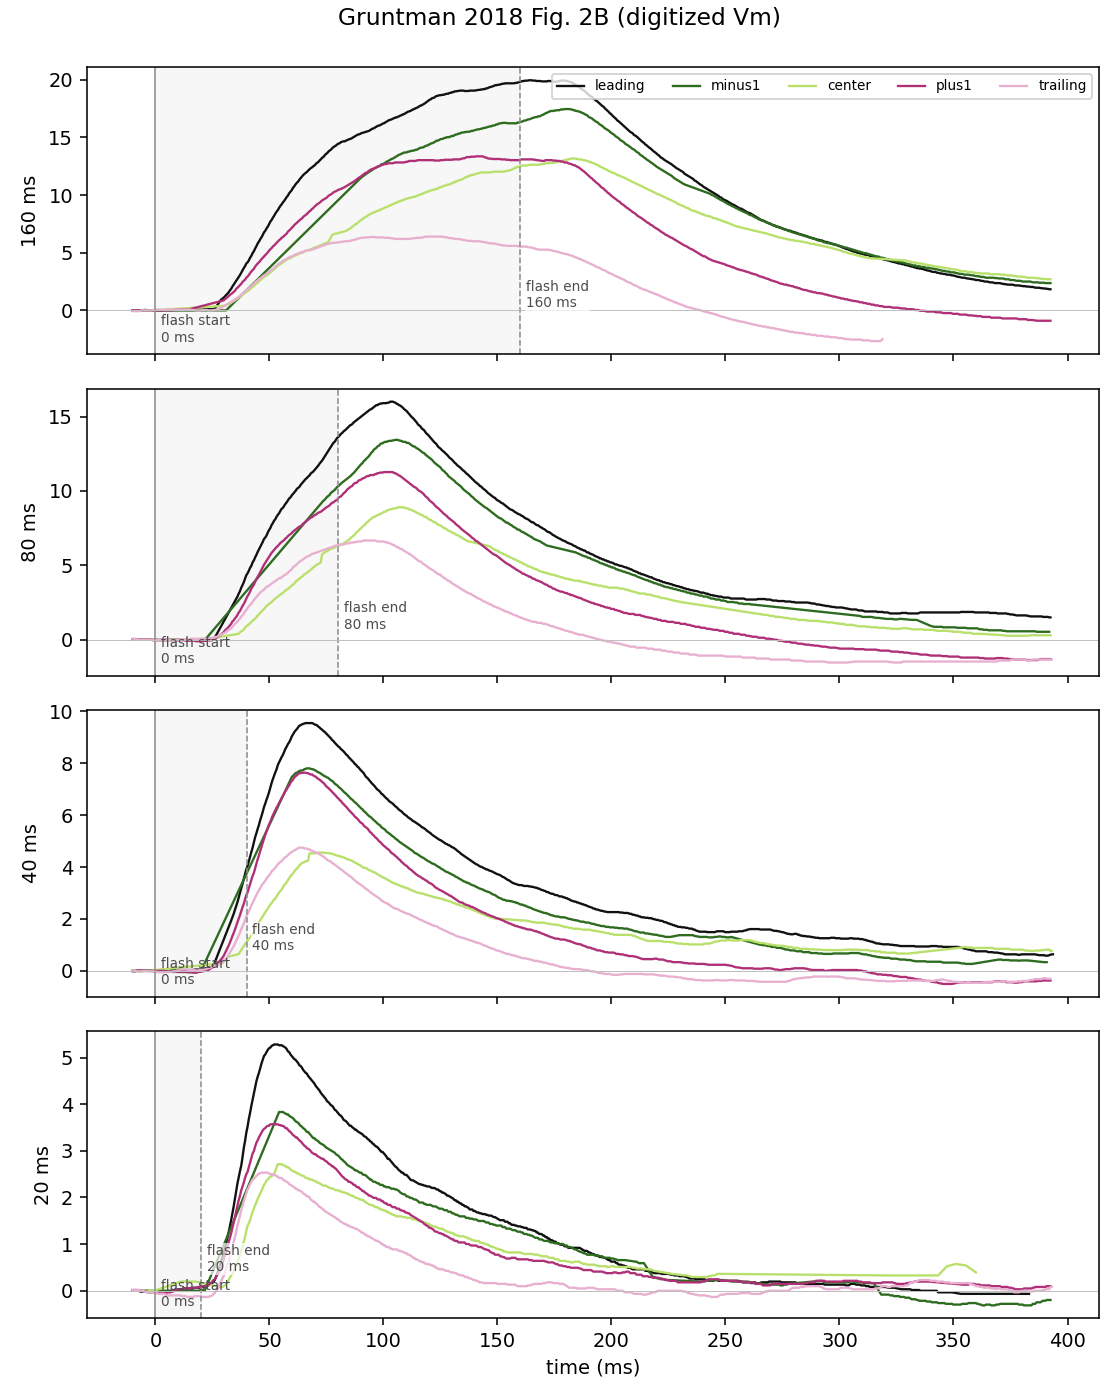

Data behind this chart, as committed beside it:
trace_id, flash_duration_ms, position, position_idx, color, time_ms, vm_mv
160ms_pos-2, 160, leading, -2, black, -9.965, 0.0
160ms_pos-2, 160, leading, -2, black, -9.412, 0.0
160ms_pos-2, 160, leading, -2, black, -8.858, 0.0
160ms_pos-2, 160, leading, -2, black, -8.304, 0.0
160ms_pos-2, 160, leading, -2, black, -7.751, 0.0
160ms_pos-2, 160, leading, -2, black, -7.197, 0.0
160ms_pos-2, 160, leading, -2, black, -6.644, 0.0
160ms_pos-2, 160, leading, -2, black, -6.09, 0.0
160ms_pos-2, 160, leading, -2, black, -5.536, 0.0
160ms_pos-2, 160, leading, -2, black, -4.983, 0.03333
160ms_pos-2, 160, leading, -2, black, -4.429, 0.03333
160ms_pos-2, 160, leading, -2, black, -3.875, 0.03333
160ms_pos-2, 160, leading, -2, black, -3.322, 0.0
160ms_pos-2, 160, leading, -2, black, -2.768, 0.0
160ms_pos-2, 160, leading, -2, black, -2.215, 0.0
160ms_pos-2, 160, leading, -2, black, -1.661, 0.0
160ms_pos-2, 160, leading, -2, black, -1.107, 0.0
160ms_pos-2, 160, leading, -2, black, -0.5536, 0.0
160ms_pos-2, 160, leading, -2, black, 0.0, 0.0
160ms_pos-2, 160, leading, -2, black, 0.5536, 0.0
160ms_pos-2, 160, leading, -2, black, 1.107, 0.0
160ms_pos-2, 160, leading, -2, black, 1.661, 0.0
160ms_pos-2, 160, leading, -2, black, 2.215, 0.0
160ms_pos-2, 160, leading, -2, black, 2.768, 0.0
160ms_pos-2, 160, leading, -2, black, 3.322, 0.0
160ms_pos-2, 160, leading, -2, black, 3.875, 0.0
160ms_pos-2, 160, leading, -2, black, 4.429, 0.03333
160ms_pos-2, 160, leading, -2, black, 4.983, 0.03333
160ms_pos-2, 160, leading, -2, black, 5.536, 0.03333
160ms_pos-2, 160, leading, -2, black, 6.09, 0.03333
160ms_pos-2, 160, leading, -2, black, 6.644, 0.03333
160ms_pos-2, 160, leading, -2, black, 7.197, 0.03333
160ms_pos-2, 160, leading, -2, black, 7.751, 0.03333
160ms_pos-2, 160, leading, -2, black, 8.304, 0.03333
160ms_pos-2, 160, leading, -2, black, 8.858, 0.03333
160ms_pos-2, 160, leading, -2, black, 9.412, 0.03333
160ms_pos-2, 160, leading, -2, black, 9.965, 0.03333
160ms_pos-2, 160, leading, -2, black, 10.52, 0.03333
160ms_pos-2, 160, leading, -2, black, 11.07, 0.03333
160ms_pos-2, 160, leading, -2, black, 11.63, 0.06667
160ms_pos-2, 160, leading, -2, black, 12.18, 0.03333
160ms_pos-2, 160, leading, -2, black, 12.73, 0.03333
160ms_pos-2, 160, leading, -2, black, 13.29, 0.03333
160ms_pos-2, 160, leading, -2, black, 13.84, 0.03333
160ms_pos-2, 160, leading, -2, black, 14.39, 0.03333
160ms_pos-2, 160, leading, -2, black, 14.95, 0.03333
160ms_pos-2, 160, leading, -2, black, 15.5, 0.03333
160ms_pos-2, 160, leading, -2, black, 16.06, 0.03333
160ms_pos-2, 160, leading, -2, black, 16.61, 0.03333
160ms_pos-2, 160, leading, -2, black, 17.16, 0.03333
160ms_pos-2, 160, leading, -2, black, 17.72, 0.03333
160ms_pos-2, 160, leading, -2, black, 18.27, 0.06667
160ms_pos-2, 160, leading, -2, black, 18.82, 0.06667
160ms_pos-2, 160, leading, -2, black, 19.38, 0.06667
160ms_pos-2, 160, leading, -2, black, 19.93, 0.06667
160ms_pos-2, 160, leading, -2, black, 20.48, 0.06667
160ms_pos-2, 160, leading, -2, black, 21.04, 0.1
160ms_pos-2, 160, leading, -2, black, 21.59, 0.1
160ms_pos-2, 160, leading, -2, black, 22.15, 0.1
160ms_pos-2, 160, leading, -2, black, 22.7, 0.1
... 14,292 more rows
